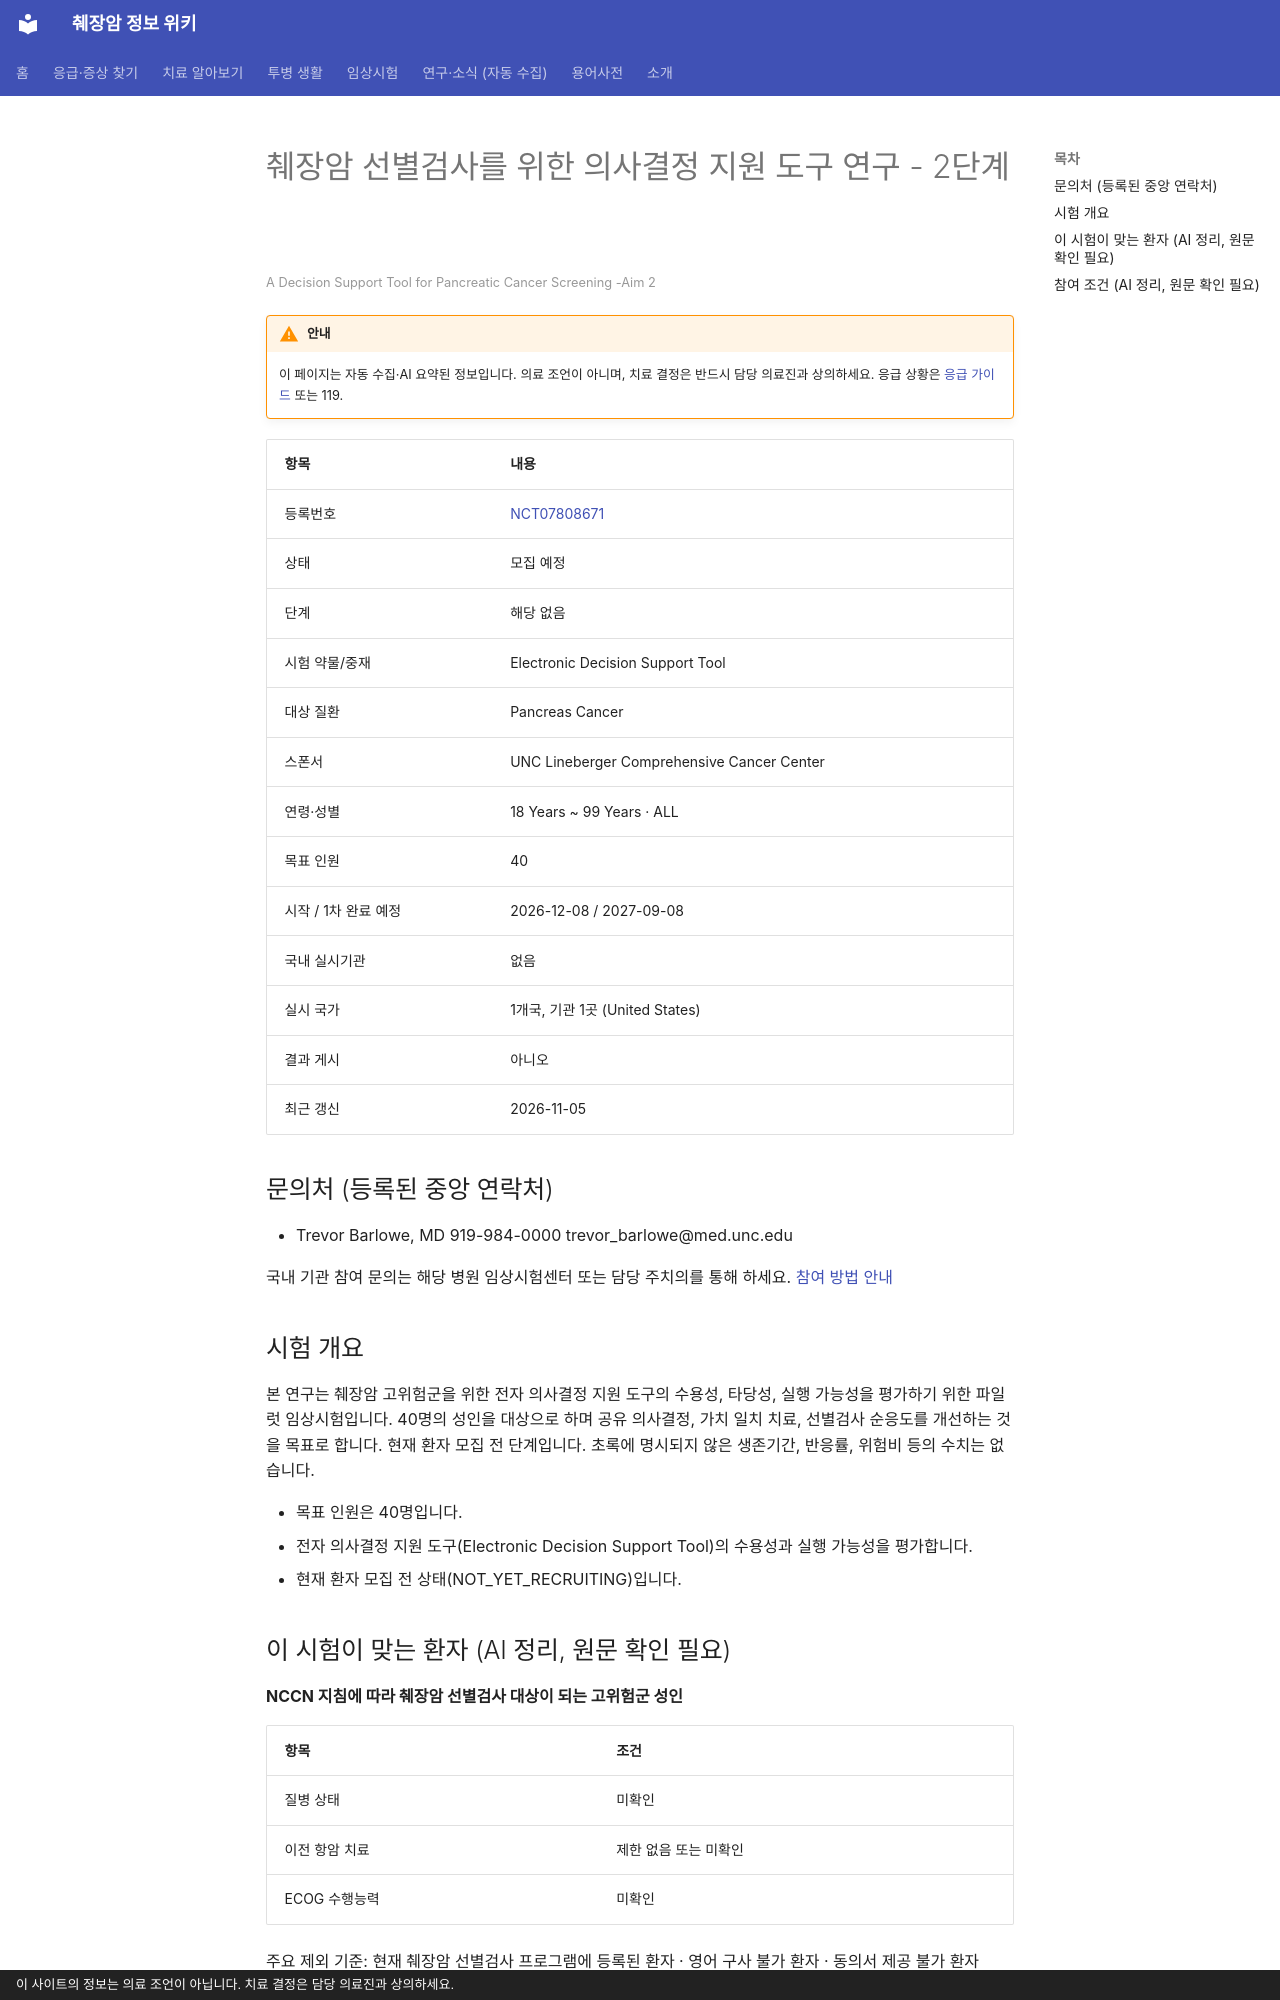

repository: hizorro88-rgb/papersearcher · page: _generated/trials/NCT07808671/index.html · generator: mkdocs · copyright: 이 사이트의 정보는 의료 조언이 아닙니다. 치료 결정은 담당 의료진과 상의하세요.

---
title: "NCT07808671 췌장암 선별검사를 위한 의사결정 지원 도구 연구 - 2단계"
description: "해당 없음 · 모집 예정"
comments: true
search:
  boost: 0.4
---

# 췌장암 선별검사를 위한 의사결정 지원 도구 연구 - 2단계

<small>A Decision Support Tool for Pancreatic Cancer Screening -Aim 2</small>

!!! warning "안내"
    이 페이지는 자동 수집·AI 요약된 정보입니다. 의료 조언이 아니며, 치료 결정은 반드시 담당 의료진과 상의하세요. 응급 상황은 [응급 가이드](../../guides/emergency/index.md) 또는 119.

| 항목 | 내용 |
|---|---|
| 등록번호 | [NCT07808671](https://clinicaltrials.gov/study/NCT07808671) |
| 상태 | 모집 예정 |
| 단계 | 해당 없음 |
| 시험 약물/중재 | Electronic Decision Support Tool |
| 대상 질환 | Pancreas Cancer |
| 스폰서 | UNC Lineberger Comprehensive Cancer Center |
| 연령·성별 | 18 Years ~ 99 Years · ALL |
| 목표 인원 | 40 |
| 시작 / 1차 완료 예정 | 2026-12-08 / 2027-09-08 |
| 국내 실시기관 | 없음 |
| 실시 국가 | 1개국, 기관 1곳 (United States) |
| 결과 게시 | 아니오 |
| 최근 갱신 | 2026-11-05 |

## 문의처 (등록된 중앙 연락처)

- Trevor Barlowe, MD 919-984-0000 trevor_barlowe@med.unc.edu

국내 기관 참여 문의는 해당 병원 임상시험센터 또는 담당 주치의를 통해 하세요. [참여 방법 안내](../../guides/trials/how-to-apply.md)

## 시험 개요

본 연구는 췌장암 고위험군을 위한 전자 의사결정 지원 도구의 수용성, 타당성, 실행 가능성을 평가하기 위한 파일럿 임상시험입니다. 40명의 성인을 대상으로 하며 공유 의사결정, 가치 일치 치료, 선별검사 순응도를 개선하는 것을 목표로 합니다. 현재 환자 모집 전 단계입니다. 초록에 명시되지 않은 생존기간, 반응률, 위험비 등의 수치는 없습니다.

- 목표 인원은 40명입니다.
- 전자 의사결정 지원 도구(Electronic Decision Support Tool)의 수용성과 실행 가능성을 평가합니다.
- 현재 환자 모집 전 상태(NOT_YET_RECRUITING)입니다.

## 이 시험이 맞는 환자 (AI 정리, 원문 확인 필요)

**NCCN 지침에 따라 췌장암 선별검사 대상이 되는 고위험군 성인**

| 항목 | 조건 |
|---|---|
| 질병 상태 | 미확인 |
| 이전 항암 치료 | 제한 없음 또는 미확인 |
| ECOG 수행능력 | 미확인 |

주요 제외 기준: 현재 췌장암 선별검사 프로그램에 등록된 환자 · 영어 구사 불가 환자 · 동의서 제공 불가 환자

내 상황에 맞는지 한 번에 보려면 [맞춤 임상시험 찾기](../../guides/trials/finder.md).
